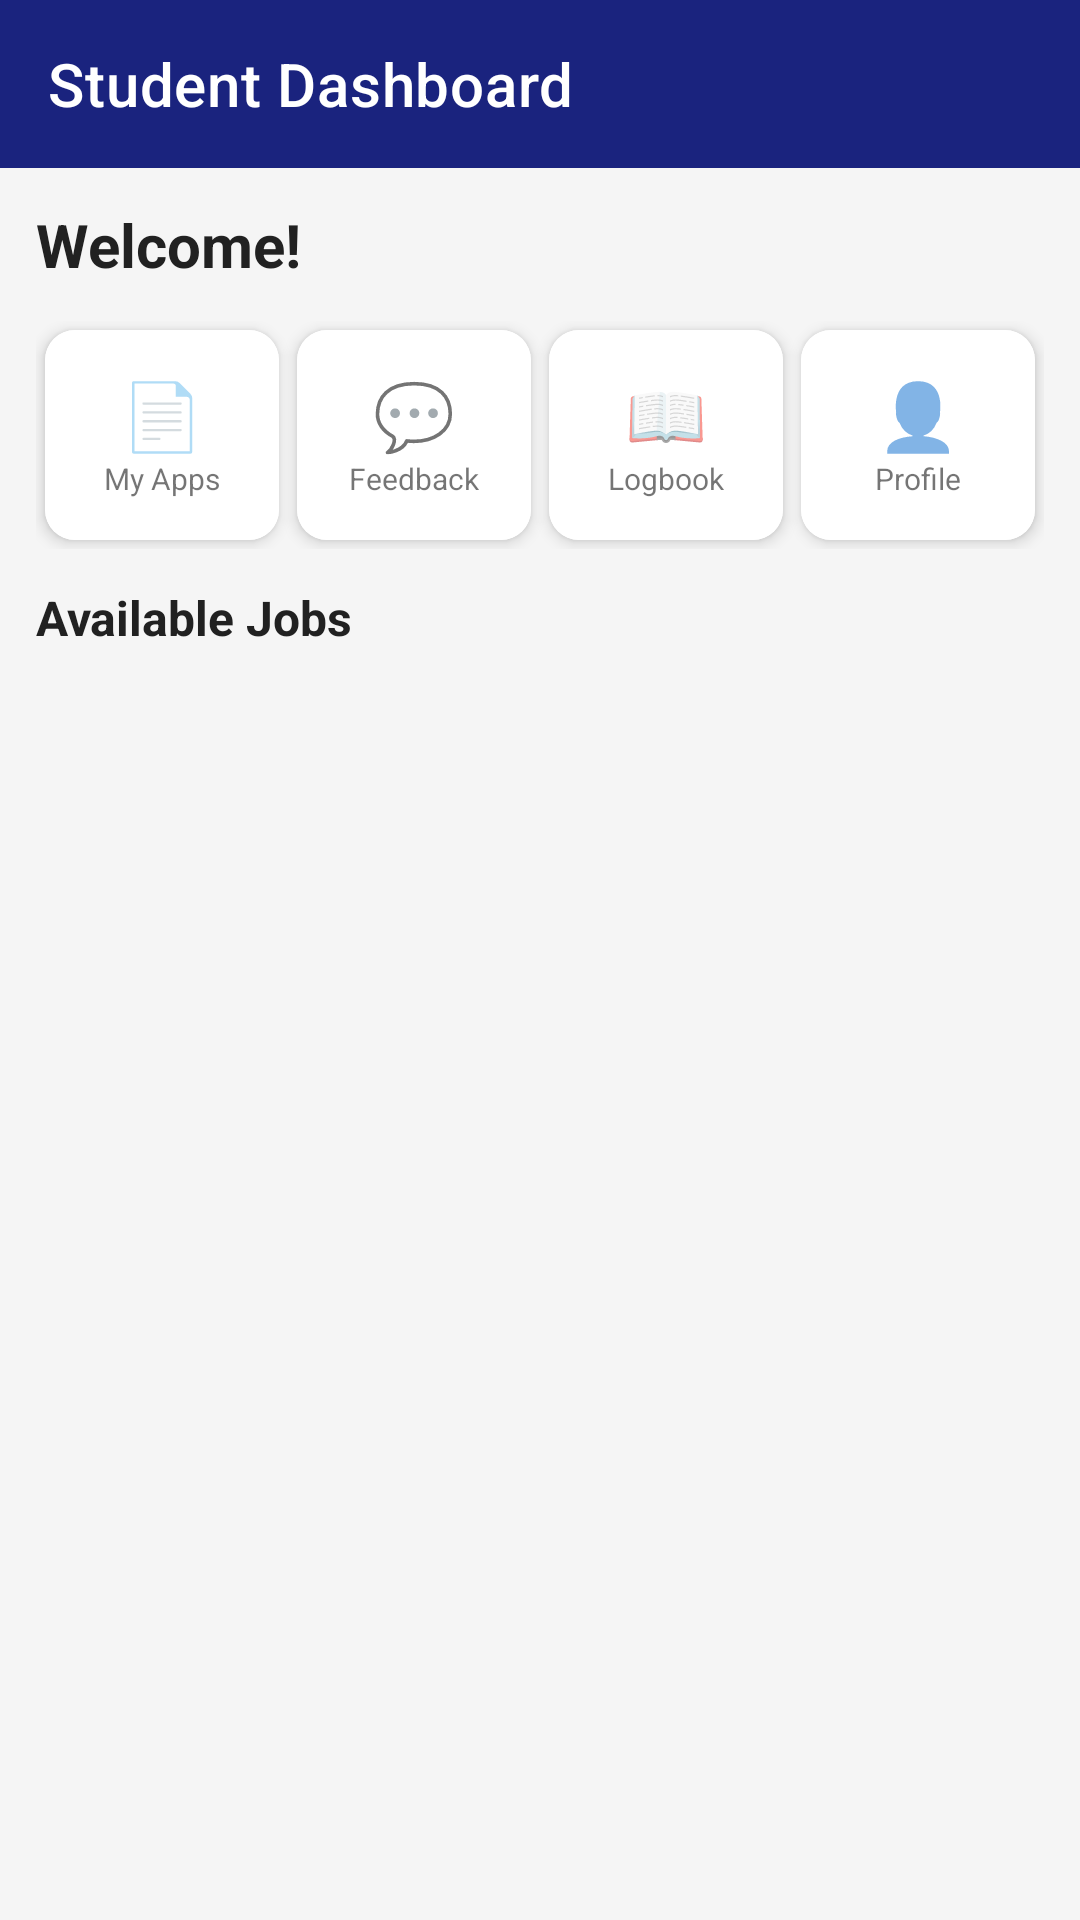

The Android layout XML behind this screen, and the referenced resources:
<!-- AndroidManifest.xml: application theme Theme.LogbookSystem -->
<!-- res/layout/activity_dashboard_student.xml -->
<?xml version="1.0" encoding="utf-8"?>
<androidx.drawerlayout.widget.DrawerLayout xmlns:android="http://schemas.android.com/apk/res/android"
    xmlns:app="http://schemas.android.com/apk/res-auto"
    android:id="@+id/drawer_layout"
    android:layout_width="match_parent"
    android:layout_height="match_parent">

    <LinearLayout
        android:layout_width="match_parent"
        android:layout_height="match_parent"
        android:orientation="vertical"
        android:background="@color/gray_light">

        <com.google.android.material.appbar.MaterialToolbar
            android:id="@+id/toolbar"
            android:layout_width="match_parent"
            android:layout_height="?attr/actionBarSize"
            android:background="@color/primary"
            app:titleTextColor="@color/white"
            app:title="Student Dashboard"
            app:navigationIcon="@drawable/ic_menu" />

        <ScrollView
            android:layout_width="match_parent"
            android:layout_height="match_parent"
            android:padding="12dp">

            <LinearLayout
                android:layout_width="match_parent"
                android:layout_height="wrap_content"
                android:orientation="vertical">

                <TextView
                    android:id="@+id/tvWelcome"
                    android:layout_width="match_parent"
                    android:layout_height="wrap_content"
                    android:text="Welcome!"
                    android:textColor="@color/text_primary"
                    android:textSize="20sp"
                    android:textStyle="bold"
                    android:layout_marginBottom="12dp" />

                
                <LinearLayout
                    android:layout_width="match_parent"
                    android:layout_height="wrap_content"
                    android:orientation="horizontal"
                    android:layout_marginBottom="12dp">

                    <androidx.cardview.widget.CardView
                        android:id="@+id/cardApplications"
                        android:layout_width="0dp"
                        android:layout_height="70dp"
                        android:layout_weight="1"
                        android:layout_margin="3dp"
                        app:cardCornerRadius="10dp"
                        app:cardElevation="3dp"
                        android:clickable="true"
                        android:foreground="?attr/selectableItemBackground">
                        <LinearLayout android:layout_width="match_parent" android:layout_height="match_parent" android:gravity="center" android:orientation="vertical" android:background="@color/white">
                            <TextView android:layout_width="wrap_content" android:layout_height="wrap_content" android:text="📄" android:textSize="22sp"/>
                            <TextView android:layout_width="wrap_content" android:layout_height="wrap_content" android:text="My Apps" android:textSize="10sp"/>
                        </LinearLayout>
                    </androidx.cardview.widget.CardView>

                    <androidx.cardview.widget.CardView
                        android:id="@+id/cardFeedback"
                        android:layout_width="0dp"
                        android:layout_height="70dp"
                        android:layout_weight="1"
                        android:layout_margin="3dp"
                        app:cardCornerRadius="10dp"
                        app:cardElevation="3dp"
                        android:clickable="true"
                        android:foreground="?attr/selectableItemBackground">
                        <LinearLayout android:layout_width="match_parent" android:layout_height="match_parent" android:gravity="center" android:orientation="vertical" android:background="@color/white">
                            <TextView android:layout_width="wrap_content" android:layout_height="wrap_content" android:text="💬" android:textSize="22sp"/>
                            <TextView android:layout_width="wrap_content" android:layout_height="wrap_content" android:text="Feedback" android:textSize="10sp"/>
                        </LinearLayout>
                    </androidx.cardview.widget.CardView>

                    <androidx.cardview.widget.CardView
                        android:id="@+id/cardLogbook"
                        android:layout_width="0dp"
                        android:layout_height="70dp"
                        android:layout_weight="1"
                        android:layout_margin="3dp"
                        app:cardCornerRadius="10dp"
                        app:cardElevation="3dp"
                        android:clickable="true"
                        android:foreground="?attr/selectableItemBackground">
                        <LinearLayout android:layout_width="match_parent" android:layout_height="match_parent" android:gravity="center" android:orientation="vertical" android:background="@color/white">
                            <TextView android:layout_width="wrap_content" android:layout_height="wrap_content" android:text="📖" android:textSize="22sp"/>
                            <TextView android:layout_width="wrap_content" android:layout_height="wrap_content" android:text="Logbook" android:textSize="10sp"/>
                        </LinearLayout>
                    </androidx.cardview.widget.CardView>

                    <androidx.cardview.widget.CardView
                        android:id="@+id/cardProfile"
                        android:layout_width="0dp"
                        android:layout_height="70dp"
                        android:layout_weight="1"
                        android:layout_margin="3dp"
                        app:cardCornerRadius="10dp"
                        app:cardElevation="3dp"
                        android:clickable="true"
                        android:foreground="?attr/selectableItemBackground">
                        <LinearLayout android:layout_width="match_parent" android:layout_height="match_parent" android:gravity="center" android:orientation="vertical" android:background="@color/white">
                            <TextView android:layout_width="wrap_content" android:layout_height="wrap_content" android:text="👤" android:textSize="22sp"/>
                            <TextView android:layout_width="wrap_content" android:layout_height="wrap_content" android:text="Profile" android:textSize="10sp"/>
                        </LinearLayout>
                    </androidx.cardview.widget.CardView>
                </LinearLayout>

                <TextView
                    android:layout_width="wrap_content"
                    android:layout_height="wrap_content"
                    android:text="Available Jobs"
                    android:textColor="@color/text_primary"
                    android:textSize="16sp"
                    android:textStyle="bold"
                    android:layout_marginBottom="8dp" />

                <androidx.recyclerview.widget.RecyclerView
                    android:id="@+id/rvJobs"
                    android:layout_width="match_parent"
                    android:layout_height="wrap_content"
                    android:nestedScrollingEnabled="false" />

            </LinearLayout>
        </ScrollView>
    </LinearLayout>

    <com.google.android.material.navigation.NavigationView
        android:id="@+id/nav_view"
        android:layout_width="wrap_content"
        android:layout_height="match_parent"
        android:layout_gravity="start"
        app:headerLayout="@layout/nav_header"
        app:menu="@menu/navigation_student" />

</androidx.drawerlayout.widget.DrawerLayout>
<!-- res/layout/nav_header.xml (included above) -->
<?xml version="1.0" encoding="utf-8"?>
<LinearLayout xmlns:android="http://schemas.android.com/apk/res/android"
    xmlns:app="http://schemas.android.com/apk/res-auto"
    android:layout_width="match_parent"
    android:layout_height="200dp"
    android:background="@drawable/bg_gradient"
    android:gravity="center"
    android:orientation="vertical"
    android:padding="16dp">

    <ImageView
        android:layout_width="80dp"
        android:layout_height="80dp"
        android:src="@drawable/ic_profile"
        android:tint="@color/white"
        android:background="@drawable/circle_bg"
        android:padding="12dp" />

    <TextView
        android:id="@+id/tvNavName"
        android:layout_width="wrap_content"
        android:layout_height="wrap_content"
        android:text="User Name"
        android:textColor="@color/white"
        android:textSize="18sp"
        android:textStyle="bold"
        android:layout_marginTop="12dp" />

    <TextView
        android:id="@+id/tvNavEmail"
        android:layout_width="wrap_content"
        android:layout_height="wrap_content"
        android:text="user@email.com"
        android:textColor="@color/white"
        android:textSize="14sp"
        android:alpha="0.8"
        android:layout_marginTop="4dp" />

</LinearLayout>
<!-- resources referenced by this layout -->
<resources>
  <color name="gray_light">#F5F5F5</color>
  <color name="primary">#1A237E</color>
  <color name="text_primary">#212121</color>
  <color name="white">#FFFFFF</color>
  <!-- drawable bg_gradient (drawable) -->
  <?xml version="1.0" encoding="utf-8"?>
  <shape xmlns:android="http://schemas.android.com/apk/res/android">
      <gradient
          android:startColor="@color/bg_gradient_start"
          android:centerColor="@color/bg_gradient_center"
          android:endColor="@color/bg_gradient_end"
          android:angle="135"
          android:type="linear" />
  </shape>
  <style name="Theme.LogbookSystem" parent="Theme.MaterialComponents.Light.NoActionBar">
          <item name="colorPrimary">@color/primary</item>
          <item name="colorPrimaryDark">@color/primary_dark</item>
          <item name="colorAccent">@color/accent</item>
          <item name="android:statusBarColor">@color/primary_dark</item>
      </style>
  <color name="bg_gradient_start">#1A237E</color>
  <color name="bg_gradient_center">#283593</color>
  <color name="bg_gradient_end">#3949AB</color>
  <color name="primary_dark">#0D1B4A</color>
  <color name="accent">#FF6F00</color>
</resources>
